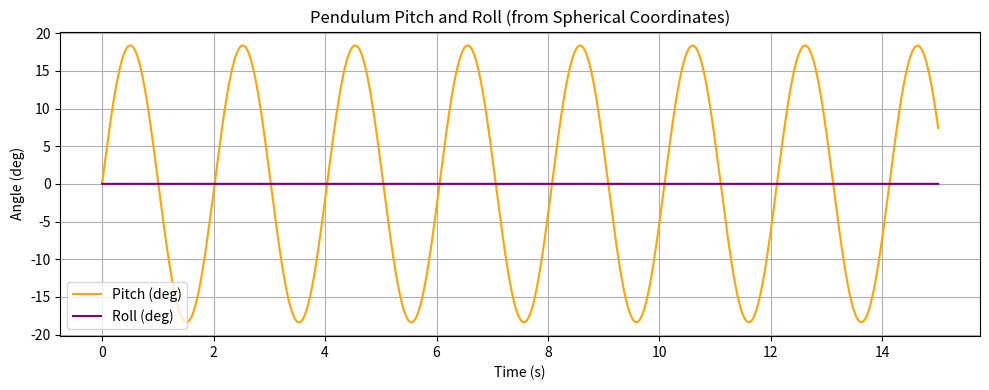
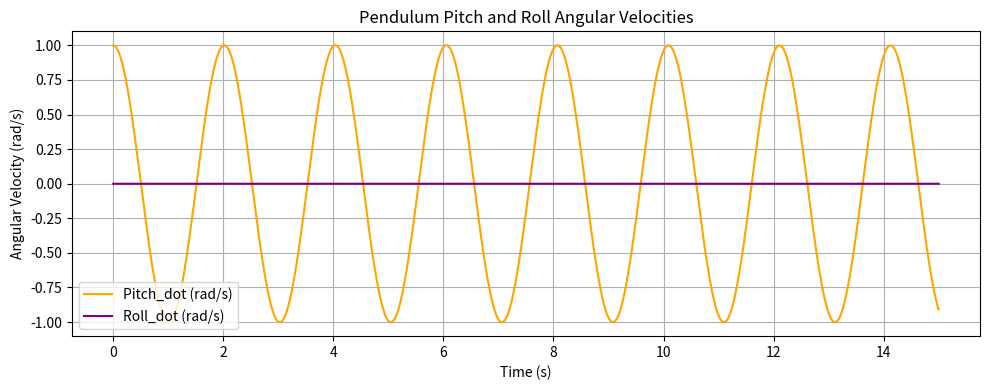
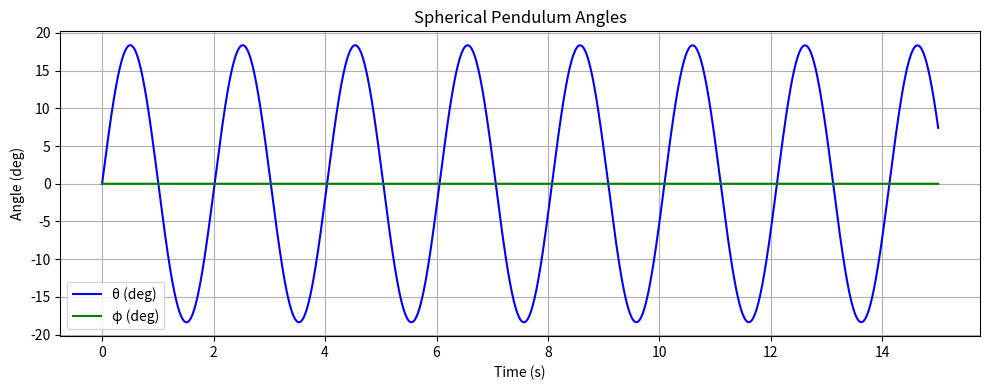
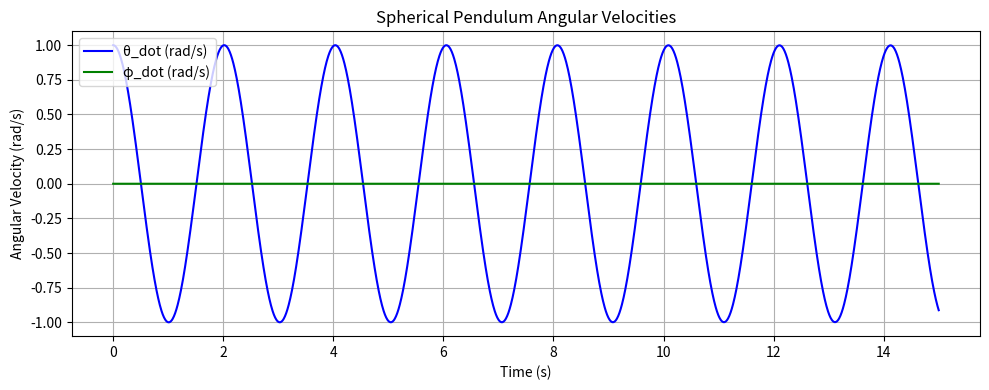
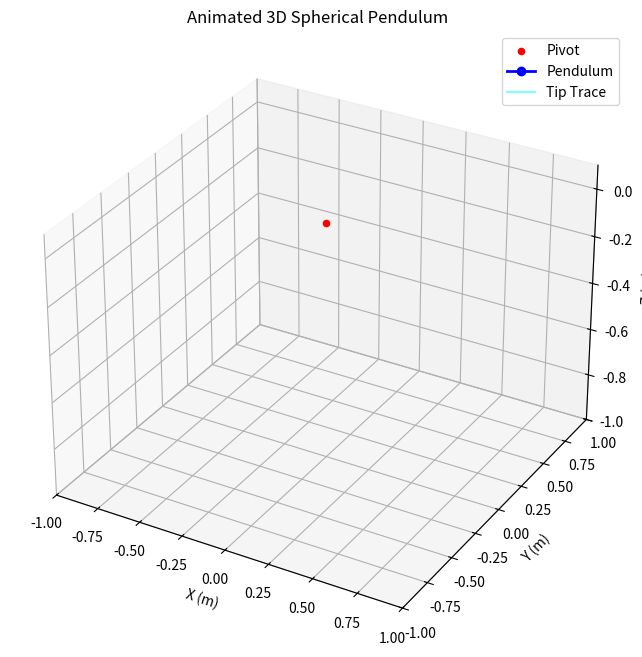

Source code (Python) for these figures, in order:
import numpy as np
import matplotlib.pyplot as plt
from scipy.integrate import solve_ivp

# Parámetros físicos
L = 1.0       # Longitud de la barra (m)
g = 9.81      # Gravedad (m/s^2)

# Dinámica del péndulo esférico sin torque externo
def spherical_pendulum(t, y):
    theta, phi, omega_theta, omega_phi = y

    theta_ddot = (np.sin(theta) * np.cos(theta) * omega_phi**2 - (g / L) * np.sin(theta))
    phi_ddot = (-2 * omega_theta * omega_phi / np.tan(theta + 1e-8))
    return [omega_theta, omega_phi, theta_ddot, phi_ddot]

# Condiciones iniciales
theta0 = np.radians(0)
phi0 = np.radians(0)
omega_theta0 = 1
omega_phi0 = 0

# solve edo
t_span = (0, 15)
t_eval = np.linspace(*t_span, 2000)
y0 = [theta0, phi0, omega_theta0, omega_phi0]
sol = solve_ivp(spherical_pendulum, t_span, y0, t_eval=t_eval)

theta = sol.y[0]
phi = sol.y[1]
omega_theta = sol.y[2]
omega_phi = sol.y[3]

# Convertir a coordenadas cartesianas para visualización
x = L * np.sin(theta) * np.cos(phi)
y = L * np.sin(theta) * np.sin(phi)
z = -L * np.cos(theta)

pitch = np.arctan2(x, -z)  # rotación alrededor de Y (eje X local)
roll = np.arctan2(y, -z)   # rotación alrededor de X (eje Y local)

pitch_dot = np.gradient(pitch, t_eval)
roll_dot = np.gradient(roll, t_eval)

# Ahora puedes graficar pitch y roll en grados:
plt.figure(figsize=(10, 4))
plt.plot(sol.t, np.degrees(pitch), label='Pitch (deg)', color='orange')
plt.plot(sol.t, np.degrees(roll), label='Roll (deg)', color='purple')
plt.xlabel('Time (s)')
plt.ylabel('Angle (deg)')
plt.title('Pendulum Pitch and Roll (from Spherical Coordinates)')
plt.legend()
plt.grid()
plt.tight_layout()
plt.show()

# Graficar velocidades angulares de pitch y roll
plt.figure(figsize=(10, 4))
plt.plot(sol.t, pitch_dot, label='Pitch_dot (rad/s)', color='orange')
plt.plot(sol.t, roll_dot, label='Roll_dot (rad/s)', color='purple')
plt.xlabel('Time (s)')
plt.ylabel('Angular Velocity (rad/s)')
plt.title('Pendulum Pitch and Roll Angular Velocities')
plt.legend()
plt.grid()
plt.tight_layout()
plt.show()

# Gráfico de ángulos
plt.figure(figsize=(10, 4))
plt.plot(sol.t, np.degrees(theta), label='θ (deg)', color='blue')
plt.plot(sol.t, np.degrees(phi), label='φ (deg)', color='green')
plt.xlabel('Time (s)')
plt.ylabel('Angle (deg)')
plt.title('Spherical Pendulum Angles')
plt.legend()
plt.grid()
plt.tight_layout()
plt.show()

# Gráfico de velocidades angulares
plt.figure(figsize=(10, 4))
plt.plot(sol.t, omega_theta, label='θ_dot (rad/s)', color='blue')
plt.plot(sol.t, omega_phi, label='φ_dot (rad/s)', color='green')
plt.xlabel('Time (s)')
plt.ylabel('Angular Velocity (rad/s)')
plt.title('Spherical Pendulum Angular Velocities')
plt.legend()
plt.grid()
plt.tight_layout()
plt.show()

# 3D Animation
from mpl_toolkits.mplot3d import Axes3D
import matplotlib.animation as animation

fig = plt.figure(figsize=(8, 8))
ax = fig.add_subplot(111, projection='3d')
ax.set_xlim([-L, L])
ax.set_ylim([-L, L])
ax.set_zlim([-L, 0.1])
ax.set_xlabel('X (m)')
ax.set_ylabel('Y (m)')
ax.set_zlabel('Z (m)')
ax.set_title('Animated 3D Spherical Pendulum')

ax.scatter([0], [0], [0], color='red', label='Pivot')
line, = ax.plot([], [], [], 'o-', lw=2, color='blue', label='Pendulum')
trace, = ax.plot([], [], [], color='cyan', alpha=0.5, label='Tip Trace')

def init():
    line.set_data([], [])
    line.set_3d_properties([])
    trace.set_data([], [])
    trace.set_3d_properties([])
    return line, trace

def animate(i):
    line.set_data([0, x[i]], [0, y[i]])
    line.set_3d_properties([0, z[i]])
    trace.set_data(x[:i+1], y[:i+1])
    trace.set_3d_properties(z[:i+1])
    return line, trace

ani = animation.FuncAnimation(
    fig, animate, frames=len(x), init_func=init,
    interval=1000 * (sol.t[1] - sol.t[0]), blit=True
)

ax.legend()
plt.show()
